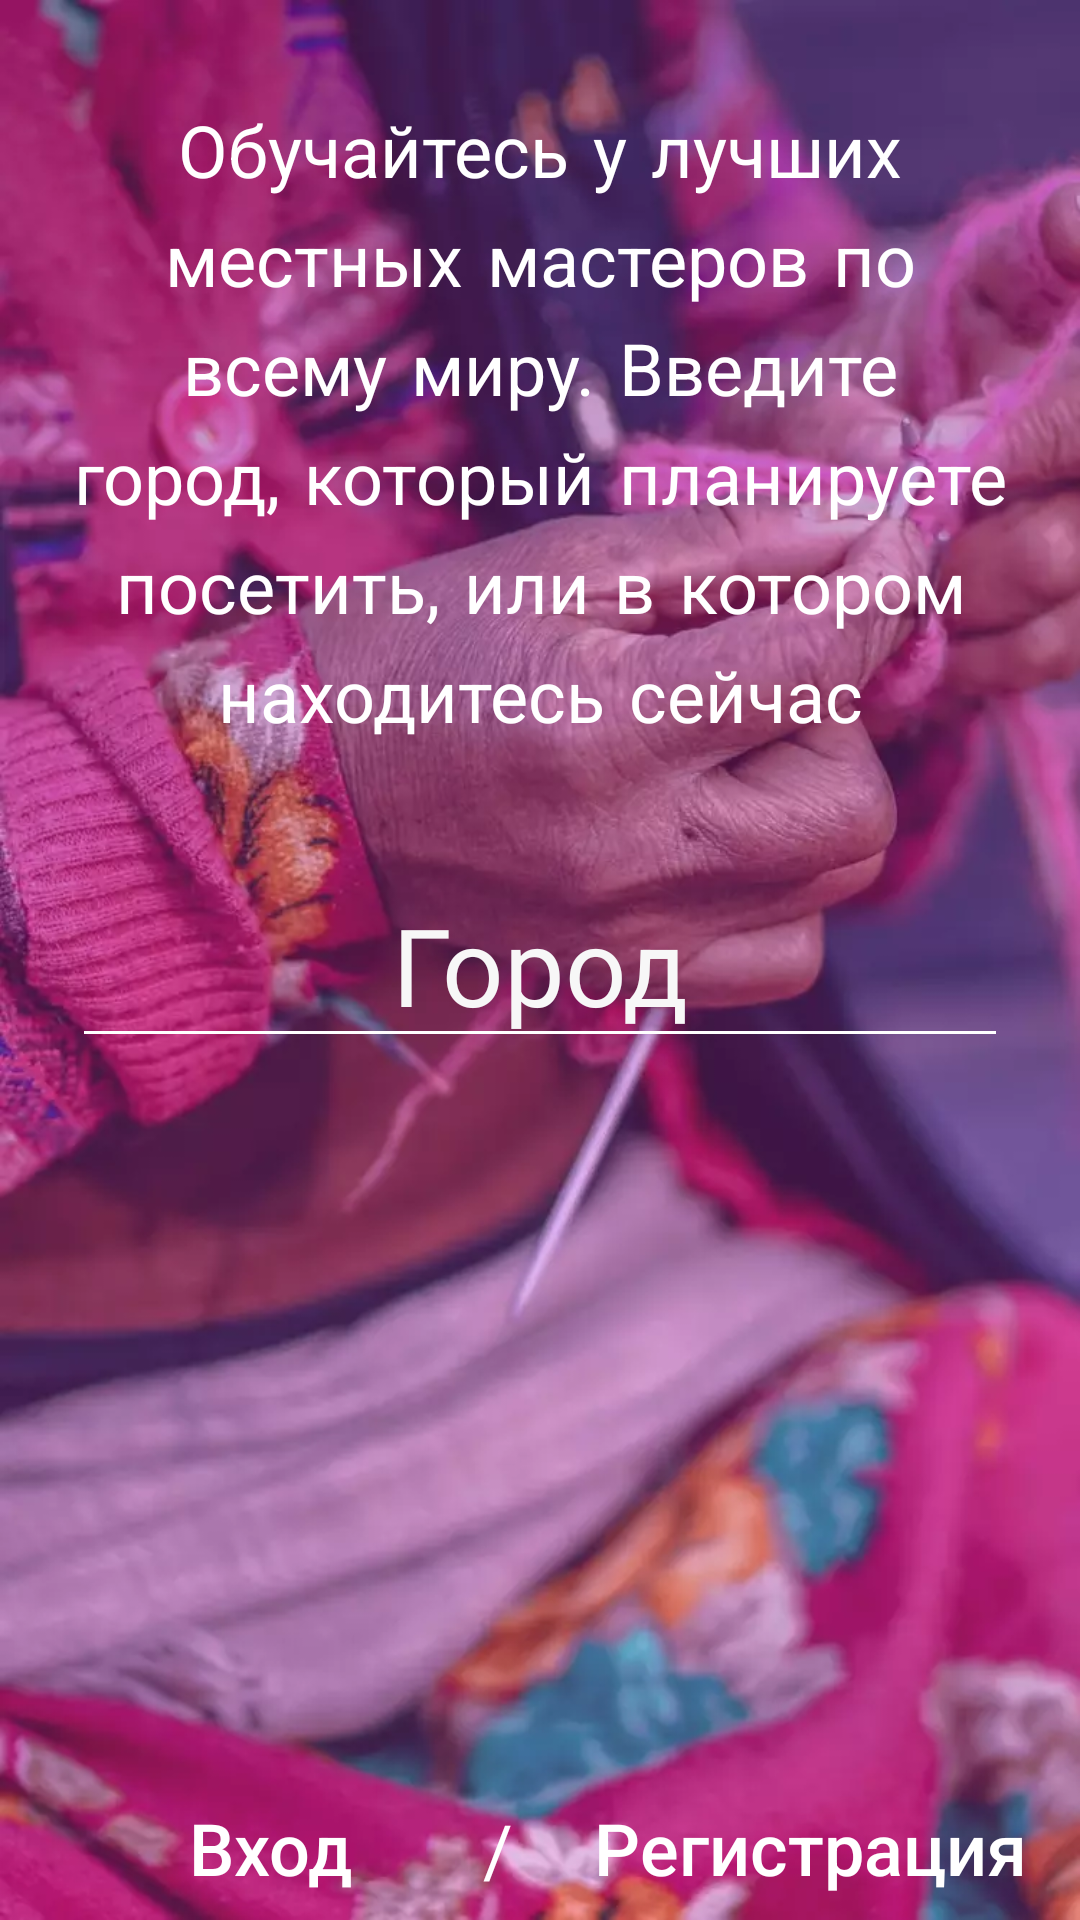

Here is an Android app screen rendered from its layout file. Give the layout XML and the strings, colors and styles it references.
<!-- AndroidManifest.xml: application theme AppTheme -->
<!-- res/layout/activity_main.xml -->
<?xml version="1.0" encoding="utf-8"?>
<android.support.constraint.ConstraintLayout
    xmlns:android="http://schemas.android.com/apk/res/android"
    xmlns:app="http://schemas.android.com/apk/res-auto"
    xmlns:tools="http://schemas.android.com/tools"
    android:id="@+id/startScreenContainer"
    android:layout_width="match_parent"
    android:layout_height="match_parent"
    android:background="@drawable/start_background"
    android:transitionName="@string/start_transition_name"
    tools:context=".ui.start.MainActivity">

    <TextView
        android:id="@+id/search"
        android:layout_width="0dp"
        android:layout_height="0dp"
        android:layout_marginLeft="24dp"
        android:layout_marginRight="24dp"
        android:fontFamily="casual"
        android:gravity="center"
        android:text="Обучайтесь у лучших местных мастеров по всему миру. Введите город, который планируете посетить, или в котором находитесь сейчас"
        android:textColor="@color/colorWhite"
        android:textSize="24sp"
        app:layout_constraintBottom_toTopOf="@+id/searchCity"
        app:layout_constraintLeft_toLeftOf="parent"
        app:layout_constraintRight_toRightOf="parent"
        app:layout_constraintTop_toTopOf="parent"/>

    <EditText
        android:id="@+id/searchCity"
        android:layout_width="match_parent"
        android:layout_height="wrap_content"
        android:layout_marginLeft="24dp"
        android:layout_marginRight="24dp"
        android:gravity="center"
        android:hint="Город"
        android:inputType="text"
        android:textAllCaps="true"
        android:textSize="36sp"
        android:theme="@style/WhiteEditText"
        android:transitionName="@string/start_transition_name"
        app:layout_constraintBottom_toBottomOf="parent"
        app:layout_constraintLeft_toLeftOf="parent"
        app:layout_constraintRight_toRightOf="parent"
        app:layout_constraintTop_toTopOf="parent"/>

    <android.support.constraint.Guideline
        android:id="@+id/verticalHalfPercent"
        android:layout_width="wrap_content"
        android:layout_height="match_parent"
        android:orientation="vertical"
        app:layout_constraintGuide_percent="0.5"/>

    <Button
        android:id="@+id/login"
        android:layout_width="wrap_content"
        android:layout_height="wrap_content"
        android:background="@null"
        android:text="Вход"
        android:textAllCaps="false"
        android:textColor="@color/colorWhite"
        android:textSize="24sp"
        app:layout_constraintBottom_toBottomOf="parent"
        app:layout_constraintLeft_toLeftOf="parent"
        app:layout_constraintRight_toLeftOf="@+id/verticalHalfPercent"/>

    <TextView
        android:id="@+id/slash"
        android:layout_width="wrap_content"
        android:layout_height="wrap_content"
        android:text="/"
        android:textColor="@color/colorWhite"
        android:textSize="24sp"
        app:layout_constraintBottom_toBottomOf="@+id/login"
        app:layout_constraintLeft_toRightOf="@+id/login"
        app:layout_constraintRight_toLeftOf="@+id/register"
        app:layout_constraintTop_toTopOf="@+id/login"/>

    <Button
        android:id="@+id/register"
        android:layout_width="wrap_content"
        android:layout_height="wrap_content"
        android:background="@null"
        android:text="Регистрация"
        android:textAllCaps="false"
        android:textColor="@color/colorWhite"
        android:textSize="24sp"
        app:layout_constraintBottom_toBottomOf="parent"
        app:layout_constraintLeft_toRightOf="@+id/verticalHalfPercent"
        app:layout_constraintRight_toRightOf="parent"/>

</android.support.constraint.ConstraintLayout>
<!-- resources referenced by this layout -->
<resources>
  <color name="colorWhite">#FFFFFF</color>
  <!-- drawable start_background: webp bitmap (drawable, 42870 bytes) -->
  <style name="WhiteEditText">
          <item name="android:colorControlNormal">@color/colorWhite</item>
          <item name="android:colorControlActivated">@color/colorWhite</item>
          <item name="android:textColorHint">@color/colorWhiteAlpha</item>
      </style>
  <color name="colorWhiteAlpha">#f7f7f7</color>
</resources>
